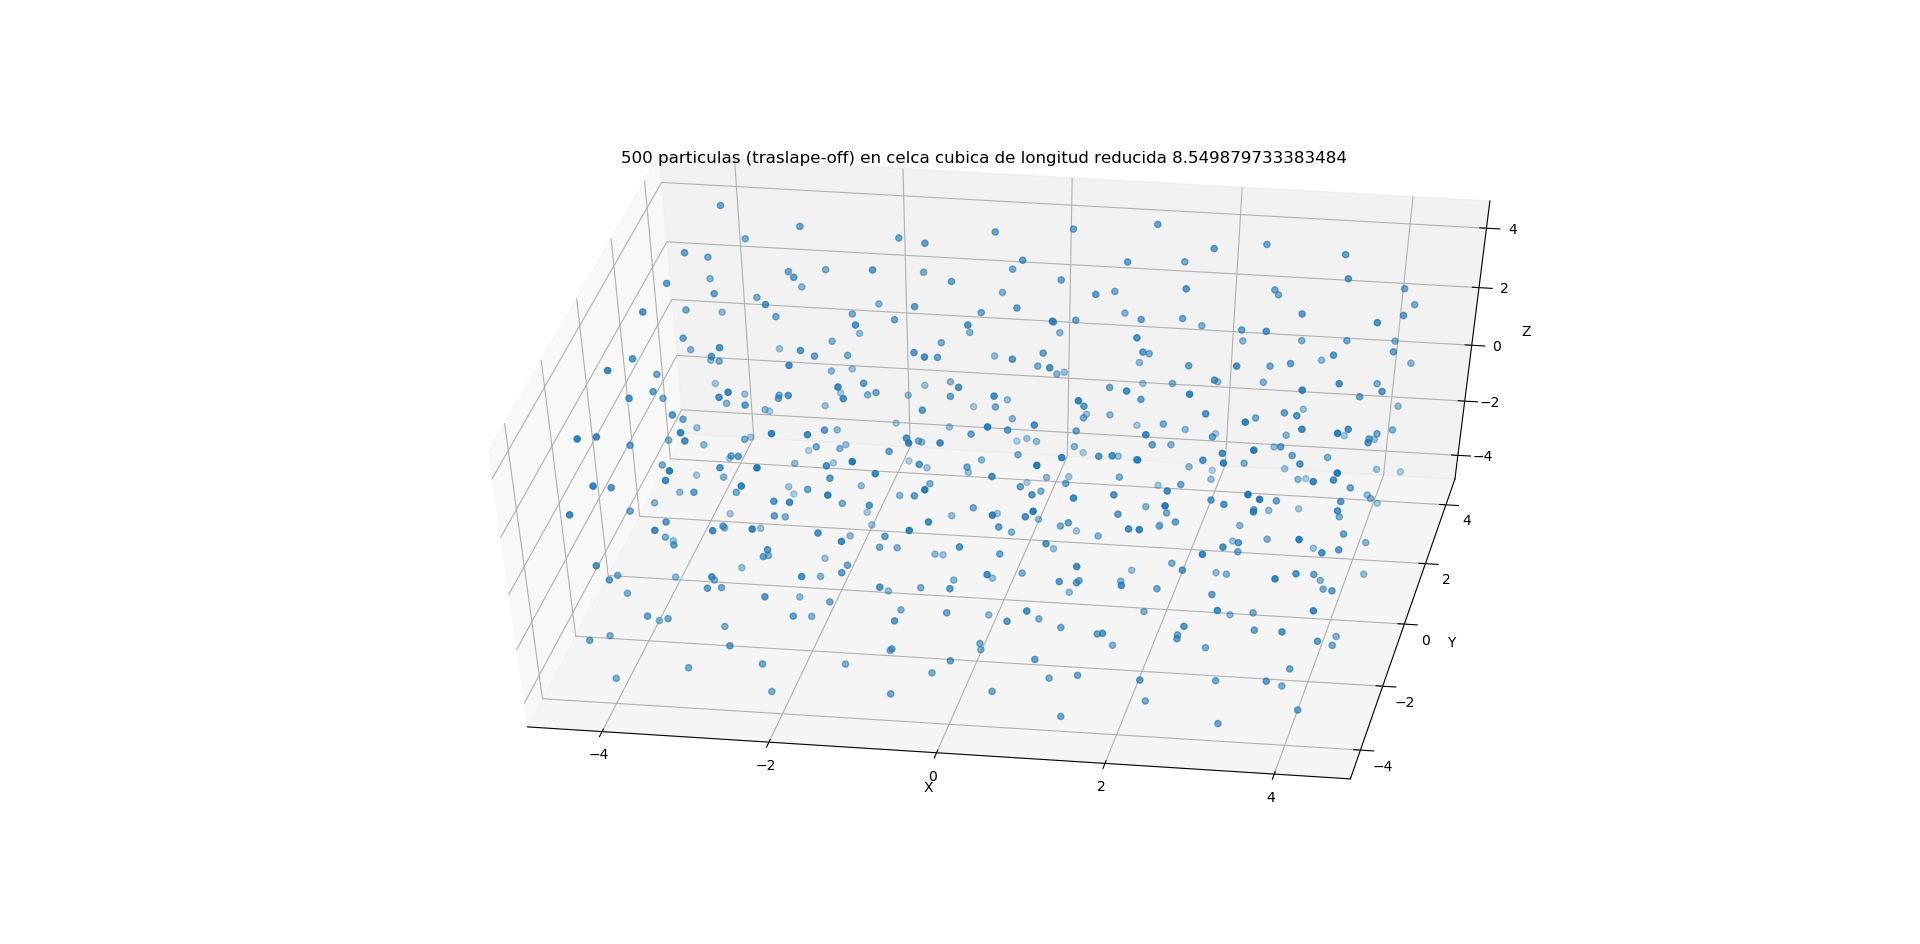

Data behind this chart, as committed beside it:
-4.153823422377860730e+00, 7.406459028347848195e-01, -5.882771327514065840e-01
3.725157743945991751e+00, -4.017450459217497993e+00, -2.497346356433573611e+00
-2.957691631898902607e+00, 1.125546167912729656e+00, 3.891326850056528119e+00
-3.826754072445758936e+00, -9.949436473907591338e-01, -3.615945111452343319e+00
-2.241002910991553243e+00, -3.079350652564850854e+00, 4.480461288103291390e-02
-2.265204900726065507e-01, 3.115518436925610146e+00, -4.000138167781424059e+00
3.573765404719449368e+00, 3.043544782102045598e+00, 1.817632502863233190e+00
-1.431630934466124661e+00, 3.064957280015625507e+00, 4.265353732219968386e+00
-1.801095273219381898e+00, 1.068636408288216044e+00, -3.618078673051675409e+00
-2.821308499552072746e+00, 1.607607593507468291e+00, -2.120010698426965767e+00
-3.673326876879566161e+00, 1.644055677507382907e+00, -4.177751517202962894e+00
3.124080879273507083e+00, 1.071469554759437504e+00, 1.288691207828618568e+00
-4.116937973518008498e+00, 3.259861933160844938e+00, -3.685821450011976808e-01
1.618570039265465388e+00, 3.051774033269698094e+00, 2.244903964547154462e+00
2.139068622317557899e+00, -8.152445302335364907e-01, -2.194794881149082055e+00
2.871450649851165604e+00, -2.372195093661070953e+00, 3.191629156897425990e+00
-1.483329787201327576e+00, -2.223022141224160642e+00, -1.340303096705300012e+00
-2.297631058569393481e-01, -3.997010733160915485e+00, 3.504745375459943801e+00
1.766696515701016601e+00, -3.775971213081283029e+00, -1.406513086691744352e+00
2.343268211270678469e-01, -1.808148053976386782e+00, -1.167943178476705673e-01
2.862725673347386479e+00, -2.028940453614293205e+00, 1.398533168451821851e+00
-1.337239592561820789e+00, 1.770197708015535776e+00, 3.443240032489033542e+00
-2.603750983083417125e+00, 3.063653836952505038e+00, -2.926868152927852296e-01
-2.154592070797452852e+00, -9.926429848417738233e-01, -1.144102222327833401e-01
-2.491944202611657389e+00, 3.807761258798495696e+00, -9.679776224775454851e-01
3.001616753872359489e+00, 2.536743966976596543e+00, -1.075204924854261224e+00
-1.833390069040840453e+00, -5.742045498253720570e-01, -1.016031805656948395e+00
3.847777964730940692e+00, -3.896690772304898243e+00, -8.098003557905518734e-01
-5.071202341974505590e-01, 3.330807573969528868e+00, -1.241024841705355763e+00
1.277530252186982906e+00, -2.971180674220696982e+00, 2.369836658060093804e+00
1.590499671854476160e+00, -1.598032506044078316e+00, 3.512969420959574651e-01
-3.193337441067627847e+00, -2.838893776092253685e+00, 3.650421133011465979e+00
2.480892416155550340e+00, -2.587521141749488329e+00, -2.725110042109106345e+00
-3.086947350550026226e+00, 2.305396667193601257e+00, 2.283470366938152640e+00
-3.594677122061445296e+00, -3.657253577716252479e+00, -1.945152113386315662e+00
-3.362013777566799533e+00, -1.667555643140221422e+00, 3.077745734810927725e-01
-2.758899491133791404e+00, -3.565028017871110233e+00, 1.166007764882621922e+00
-2.937150395562973415e+00, -2.530910288376437389e+00, -2.077110817573343038e+00
3.441214980926706968e+00, -3.538513830020320494e+00, 3.337143436677351360e+00
2.400079658887563472e+00, 2.422104071268757153e+00, 2.614690605962191494e+00
-3.067432632660959779e+00, -1.257181292470595624e+00, 3.194514645624742855e+00
1.246597022672208510e+00, -8.938419452087543737e-01, 1.544334346452780560e+00
1.500742081755784607e+00, -1.583407598159991991e+00, 2.348827797001741935e+00
1.907058376485234019e+00, -2.931553821671037507e+00, 1.372465830449163038e+00
4.642833841645132575e-01, -4.007644295211753693e+00, 7.222590834746538402e-01
-4.209806629693920499e+00, -1.039300981771670740e+00, 1.123094934171562143e+00
-2.031075783646350441e+00, 1.996826940500513237e+00, -4.214372923784375224e+00
-2.920406853340430153e+00, 1.406294392546005412e+00, 5.146471453110493810e-01
-3.707525104150604989e+00, 1.843476531401809337e+00, 1.119047608514400549e+00
2.224315335202690092e-01, -2.200728075165594877e+00, 2.079234004773792055e+00
9.500124129627037783e-01, -1.171781067370446072e+00, -5.424631301544049489e-01
4.061485562209699474e+00, 3.894759040287912200e+00, 1.017465582344694308e+00
2.354302005478102200e-01, -1.741990174534073788e+00, -1.159155827128717009e+00
-2.214130561201305802e+00, -3.930254905603826288e+00, -3.128095670752282675e+00
2.823776345660620191e+00, 1.256236888634459703e+00, 3.815800151176800714e+00
2.715338489124898391e+00, 8.593636292478358252e-01, -2.584226995244404357e+00
2.812975976660551769e+00, 3.017534965648627221e+00, -2.044400495192599809e+00
1.411754711970425680e+00, 7.262131358034981110e-01, 3.902635204627528331e+00
-2.825996412801152213e-01, -5.093151201452161825e-01, -9.658569372339642634e-01
1.141201732763780674e+00, -1.510559676783793881e+00, -2.227519190311732622e+00
3.597601269949424196e+00, -1.250844219539902769e+00, 3.258868335959873797e+00
... 439 more rows
